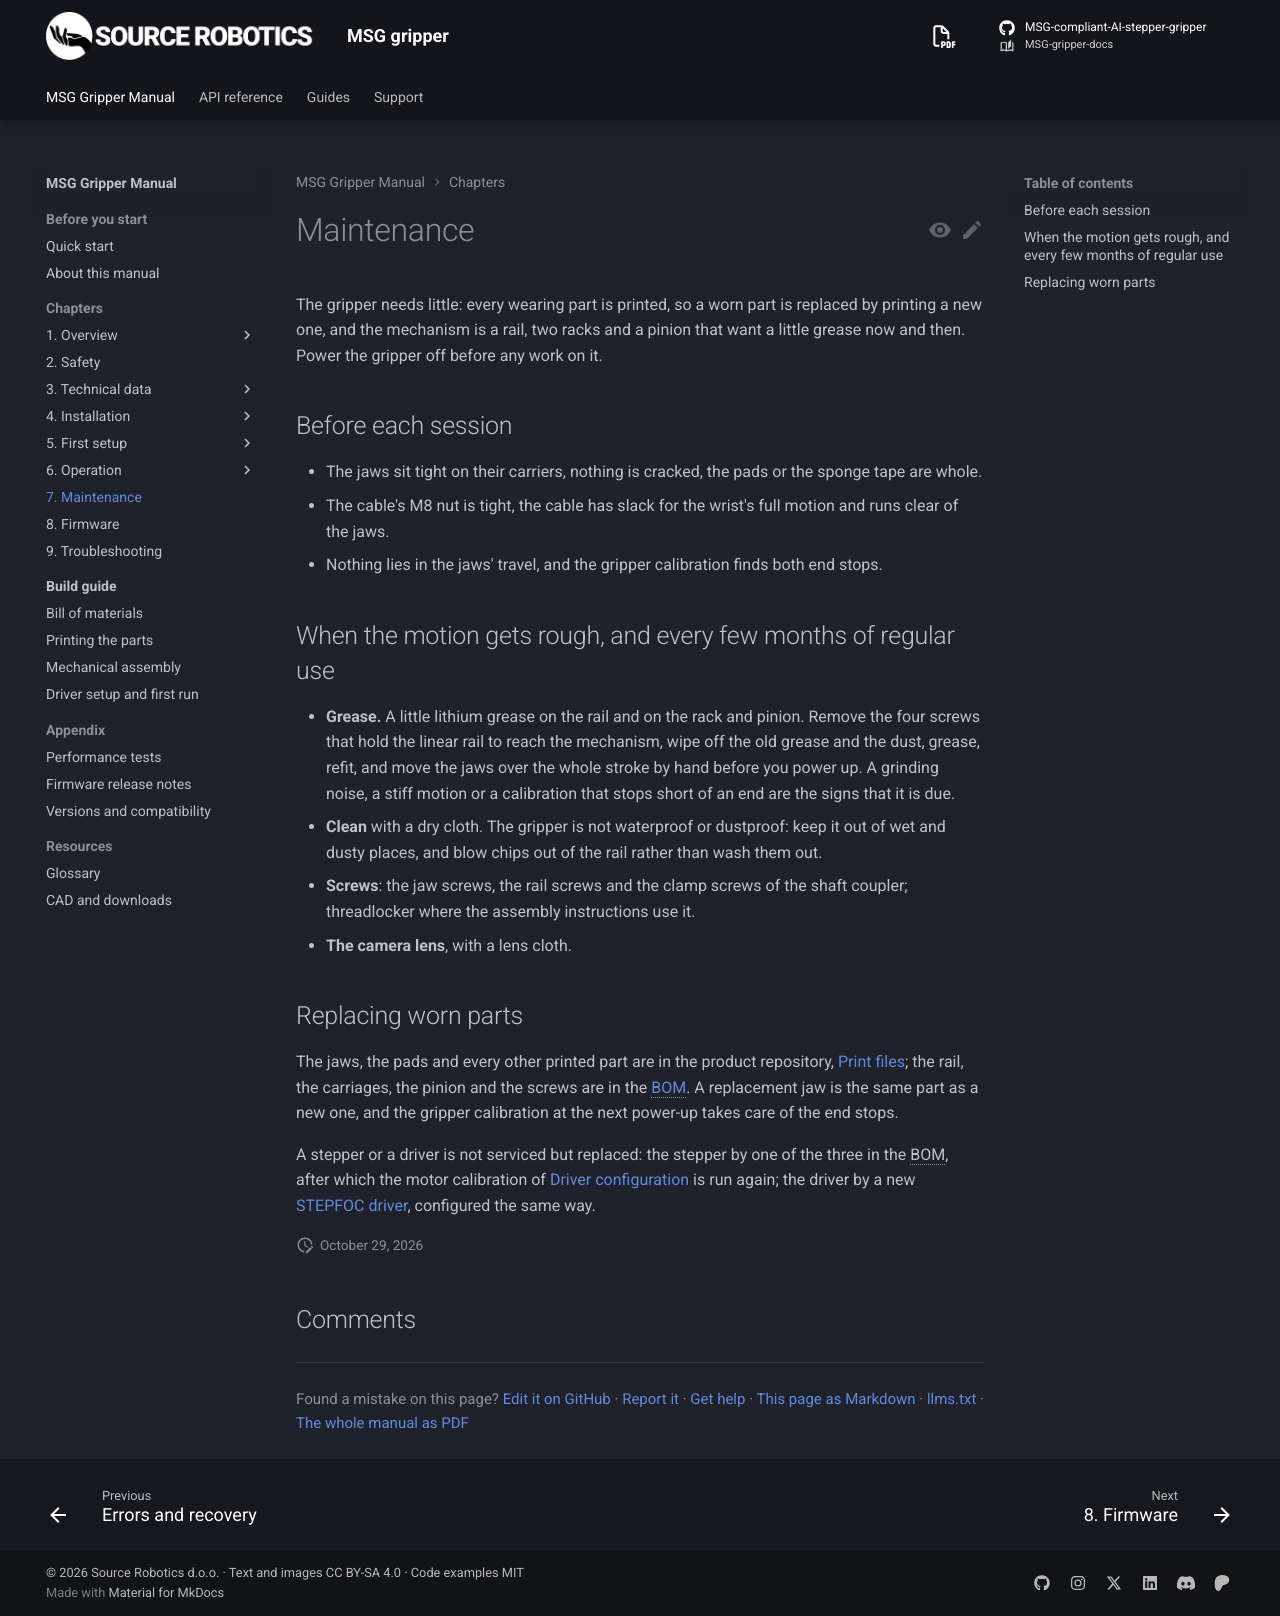

repository: Source-Robotics/MSG-gripper-docs · page: 1.1/07-maintenance/index.html · generator: mkdocs

# Maintenance

The gripper needs little: every wearing part is printed, so a worn part is replaced by printing a new one, and
the mechanism is a rail, two racks and a pinion that want a little grease now and then.

Power the gripper off
before any work on it. Before you open the stepper cover or touch the driver, unplug the supply and touch earthed
metal: static electricity damages the driver board. Hold the board by its edges.

## Before each session

- The jaws sit tight on their carriers, nothing is cracked, the pads or the sponge tape are whole.
- The cable's M8 nut is tight, the cable has slack for the wrist's full motion and runs clear of the jaws.
- Nothing lies in the jaws' travel, and the gripper calibration finds both end stops.

## When the motion gets rough, and every few months of regular use

- **Grease.** A little lithium grease on the rail and on the rack and pinion. Remove the four screws that hold
  the linear rail to reach the mechanism, wipe off the old grease and the dust, grease, refit, and move the jaws
  over the whole stroke by hand before you power up. A grinding noise, a stiff motion or a calibration that
  stops short of an end are the signs that it is due.
- **Clean** the rail and the racks of chips and dust, as [Cleaning](#cleaning) describes.
- **Screws**: the jaw screws, the rail screws and the clamp screws of the shaft coupler; threadlocker where the
  assembly instructions use it.
- **The camera lens**, with a lens cloth.

## Cleaning

Clean the gripper switched off and unplugged. Wipe the printed parts with a dry or slightly damp cloth, or with a little isopropyl
alcohol on the cloth for grease; use no other solvents, such as acetone: the body is PETG, the pads are TPU.

Never spray or pour anything onto the gripper; the driver
behind the stepper cover and the M8 connector are open to it, and it is not waterproof or dustproof. Brush or blow
chips out of the rail and the racks rather than wash them out, then grease them as above.

## Replacing worn parts

The jaws, the pads and every other printed part are in the product repository,
[Print files](https://github.com/Source-Robotics/MSG-compliant-AI-stepper-gripper/tree/main/Print%20files); the
rail, the carriages, the pinion and the screws are in the
[BOM](https://github.com/Source-Robotics/MSG-compliant-AI-stepper-gripper/blob/main/BOM.md). A replacement jaw
is the same part as a new one, and the gripper calibration at the next power-up takes care of the end stops.

A stepper or a driver is not serviced but replaced: the stepper by one of the three in the BOM, after which the
motor calibration of [Driver configuration](build/first-run.md) is run again; the driver by a new
[STEPFOC driver](https://source-robotics.com/products/stepfoc-stepper-controller), configured the same way.
